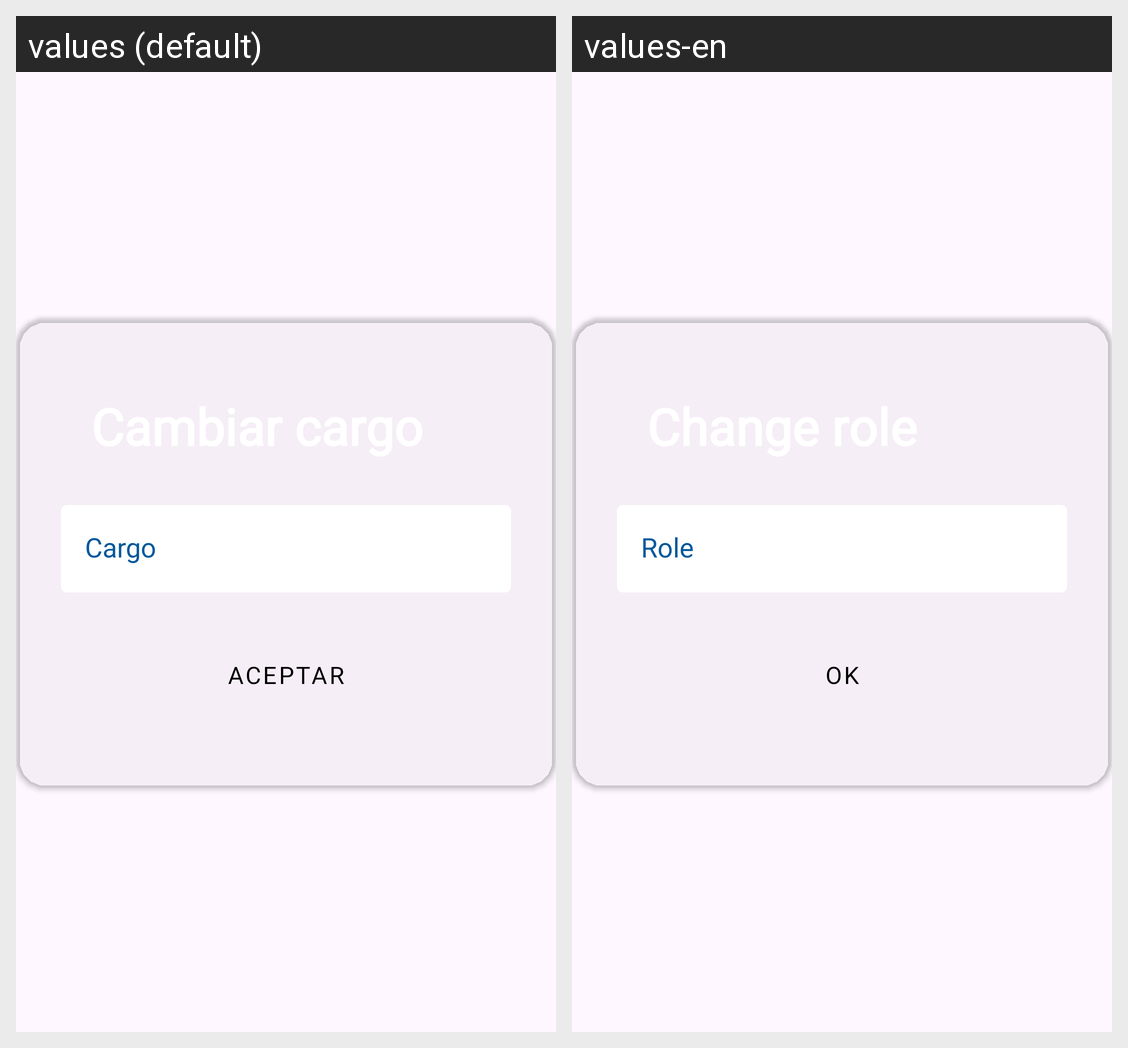

Strings drawn on this Android screen and how each of the app's shown locales translates them:
Android screen res/layout/win_dialog_editar_cargo.xml rendered under 2 locales, left to right: values (default), values-en. Device: Nexus 5 (rendered at 1080×1920; each locale shown at half size, 540×960, under a caption strip naming it); theme Theme.ShiftTracker.
Strings drawn on this screen, with the default value and each locale's value (text and hints the layout hard-codes, and strings that could not be matched under every locale, appear in the picture but are not listed):

cargo
  values: Cargo
  values-en: Role

aceptar
  values: Aceptar
  values-en: Ok
